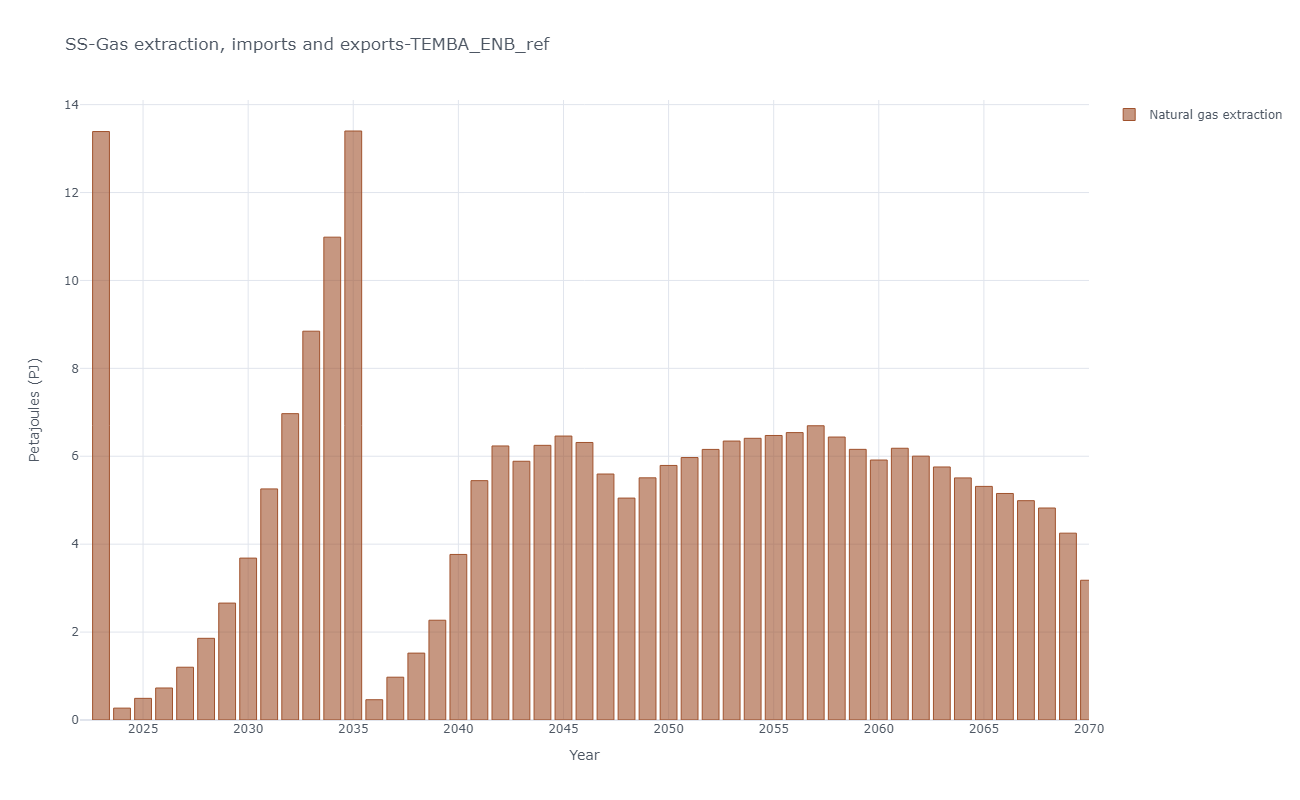

Values plotted in this chart, from the file beside it:
, y, Natural gas extraction
3, 2023, 13.39
4, 2024, 0.2704
5, 2025, 0.4925
6, 2026, 0.7283
7, 2027, 1.201
8, 2028, 1.858
9, 2029, 2.66
10, 2030, 3.683
11, 2031, 5.257
12, 2032, 6.97
13, 2033, 8.846
14, 2034, 10.98
15, 2035, 13.4
16, 2036, 0.4613
17, 2037, 0.974
18, 2038, 1.522
19, 2039, 2.27
20, 2040, 3.767
21, 2041, 5.445
22, 2042, 6.234
23, 2043, 5.887
24, 2044, 6.248
25, 2045, 6.46
26, 2046, 6.314
27, 2047, 5.596
28, 2048, 5.048
29, 2049, 5.509
30, 2050, 5.791
31, 2051, 5.971
32, 2052, 6.156
33, 2053, 6.346
34, 2054, 6.409
35, 2055, 6.473
36, 2056, 6.538
37, 2057, 6.694
38, 2058, 6.437
39, 2059, 6.157
40, 2060, 5.914
41, 2061, 6.182
42, 2062, 6.003
43, 2063, 5.756
44, 2064, 5.507
45, 2065, 5.314
46, 2066, 5.153
47, 2067, 4.99
48, 2068, 4.823
49, 2069, 4.25
50, 2070, 3.179
